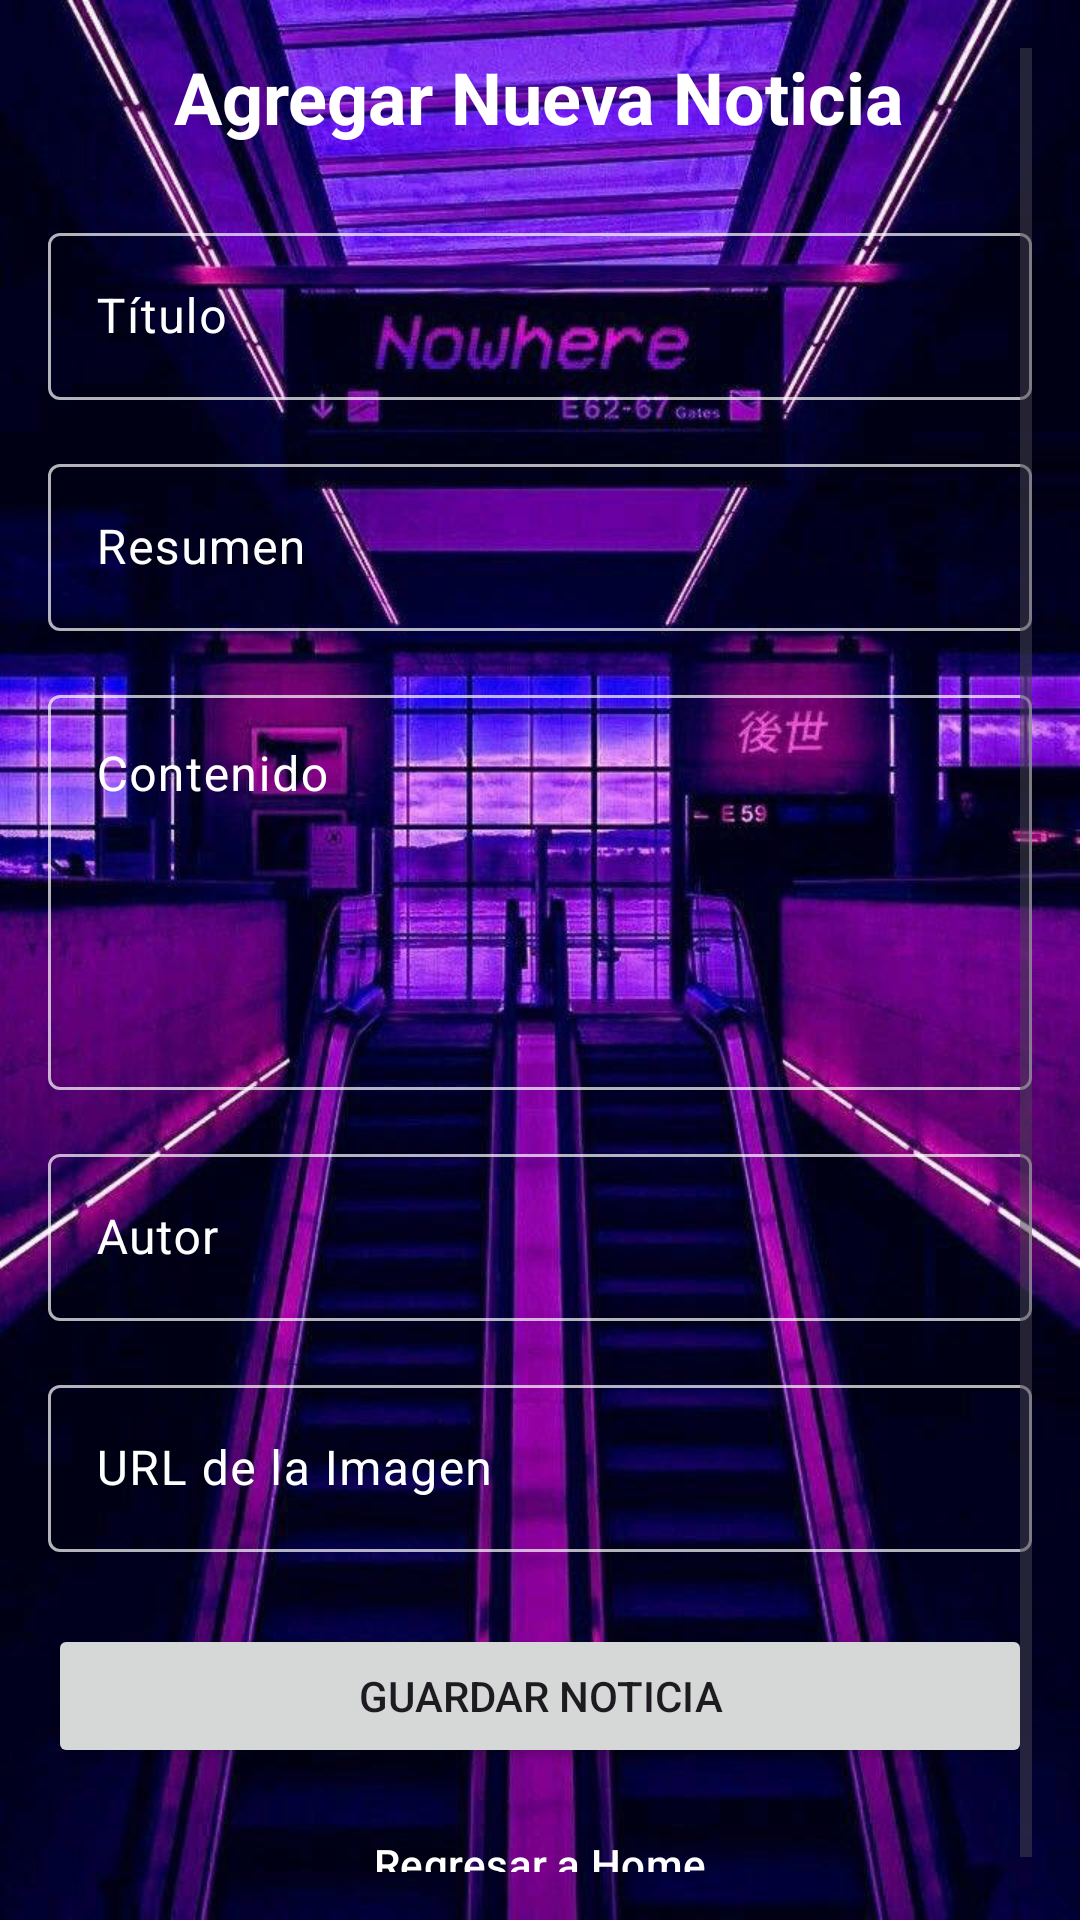

Android layout source for this screen:
<!-- AndroidManifest.xml: application theme Theme.Material3.Light -->
<!-- res/layout/activity_add_news.xml -->
<?xml version="1.0" encoding="utf-8"?>
<ScrollView xmlns:android="http://schemas.android.com/apk/res/android"
    xmlns:app="http://schemas.android.com/apk/res-auto"
    xmlns:tools="http://schemas.android.com/tools"
    android:layout_width="match_parent"
    android:layout_height="match_parent"
    android:background="@drawable/fondito"
    android:fillViewport="true"
    android:padding="16dp">

    <LinearLayout
        android:layout_width="match_parent"
        android:layout_height="wrap_content"
        android:gravity="center"
        android:orientation="vertical">

        <TextView
            android:id="@+id/tvAddNewsTitle"
            android:layout_width="wrap_content"
            android:layout_height="wrap_content"
            android:text="Agregar Nueva Noticia"
            android:textColor="@color/white"
            android:textSize="24sp"
            android:textStyle="bold"
            android:layout_marginBottom="24dp"/>

        <com.google.android.material.textfield.TextInputLayout
            android:layout_width="match_parent"
            android:layout_height="wrap_content"
            style="@style/Widget.App.TextInputLayout"
            android:layout_marginBottom="16dp">

            <com.google.android.material.textfield.TextInputEditText
                android:id="@+id/etNewsTitle"
                android:layout_width="match_parent"
                android:layout_height="wrap_content"
                android:hint="Título"
                android:textColor="@color/white"/>

        </com.google.android.material.textfield.TextInputLayout>

        <com.google.android.material.textfield.TextInputLayout
            android:layout_width="match_parent"
            android:layout_height="wrap_content"
            style="@style/Widget.App.TextInputLayout"
            android:layout_marginBottom="16dp">

            <com.google.android.material.textfield.TextInputEditText
                android:id="@+id/etNewsSummary"
                android:layout_width="match_parent"
                android:layout_height="wrap_content"
                android:hint="Resumen"
                android:textColor="@color/white"/>

        </com.google.android.material.textfield.TextInputLayout>

        <com.google.android.material.textfield.TextInputLayout
            android:layout_width="match_parent"
            android:layout_height="wrap_content"
            style="@style/Widget.App.TextInputLayout"
            android:layout_marginBottom="16dp">

            <com.google.android.material.textfield.TextInputEditText
                android:id="@+id/etNewsContent"
                android:layout_width="match_parent"
                android:layout_height="wrap_content"
                android:hint="Contenido"
                android:inputType="textMultiLine"
                android:minLines="5"
                android:gravity="top"
                android:textColor="@color/white"/>

        </com.google.android.material.textfield.TextInputLayout>

        <com.google.android.material.textfield.TextInputLayout
            android:layout_width="match_parent"
            android:layout_height="wrap_content"
            style="@style/Widget.App.TextInputLayout"
            android:layout_marginBottom="16dp">

            <com.google.android.material.textfield.TextInputEditText
                android:id="@+id/etNewsAuthor"
                android:layout_width="match_parent"
                android:layout_height="wrap_content"
                android:hint="Autor"
                android:textColor="@color/white"/>

        </com.google.android.material.textfield.TextInputLayout>

        
        <com.google.android.material.textfield.TextInputLayout
            android:layout_width="match_parent"
            android:layout_height="wrap_content"
            style="@style/Widget.App.TextInputLayout"
            android:layout_marginBottom="24dp">

            <com.google.android.material.textfield.TextInputEditText
                android:id="@+id/etImageUrl"
                android:layout_width="match_parent"
                android:layout_height="wrap_content"
                android:hint="URL de la Imagen"
                android:inputType="textUri"
                android:textColor="@color/white"/>

        </com.google.android.material.textfield.TextInputLayout>

        <Button
            android:id="@+id/btnSaveNews"
            android:layout_width="match_parent"
            android:layout_height="wrap_content"
            android:text="Guardar Noticia"/>

        <Button
            android:id="@+id/btnBackToHome"
            style="@style/Widget.Material3.Button.TextButton"
            android:layout_width="match_parent"
            android:layout_height="wrap_content"
            android:layout_marginTop="8dp"
            android:text="Regresar a Home"
            android:textColor="@color/button_text_color" />

    </LinearLayout>
</ScrollView>
<!-- resources referenced by this layout -->
<resources>
  <!-- drawable fondito: jpg bitmap (drawable, 117685 bytes) -->
  <style name="Widget.App.TextInputLayout" parent="Widget.Material3.TextInputLayout.OutlinedBox">
          
          <item name="boxStrokeColor">@color/text_input_box_stroke</item>
          <item name="hintTextColor">@color/white</item>
          <item name="android:textColorHint">@color/white</item>
      </style>
  <!-- not gathered from this repository: default colours our renderer supplied (Android Studio template values) -->
  <color name="white">#FFFFFFFF</color>
</resources>
